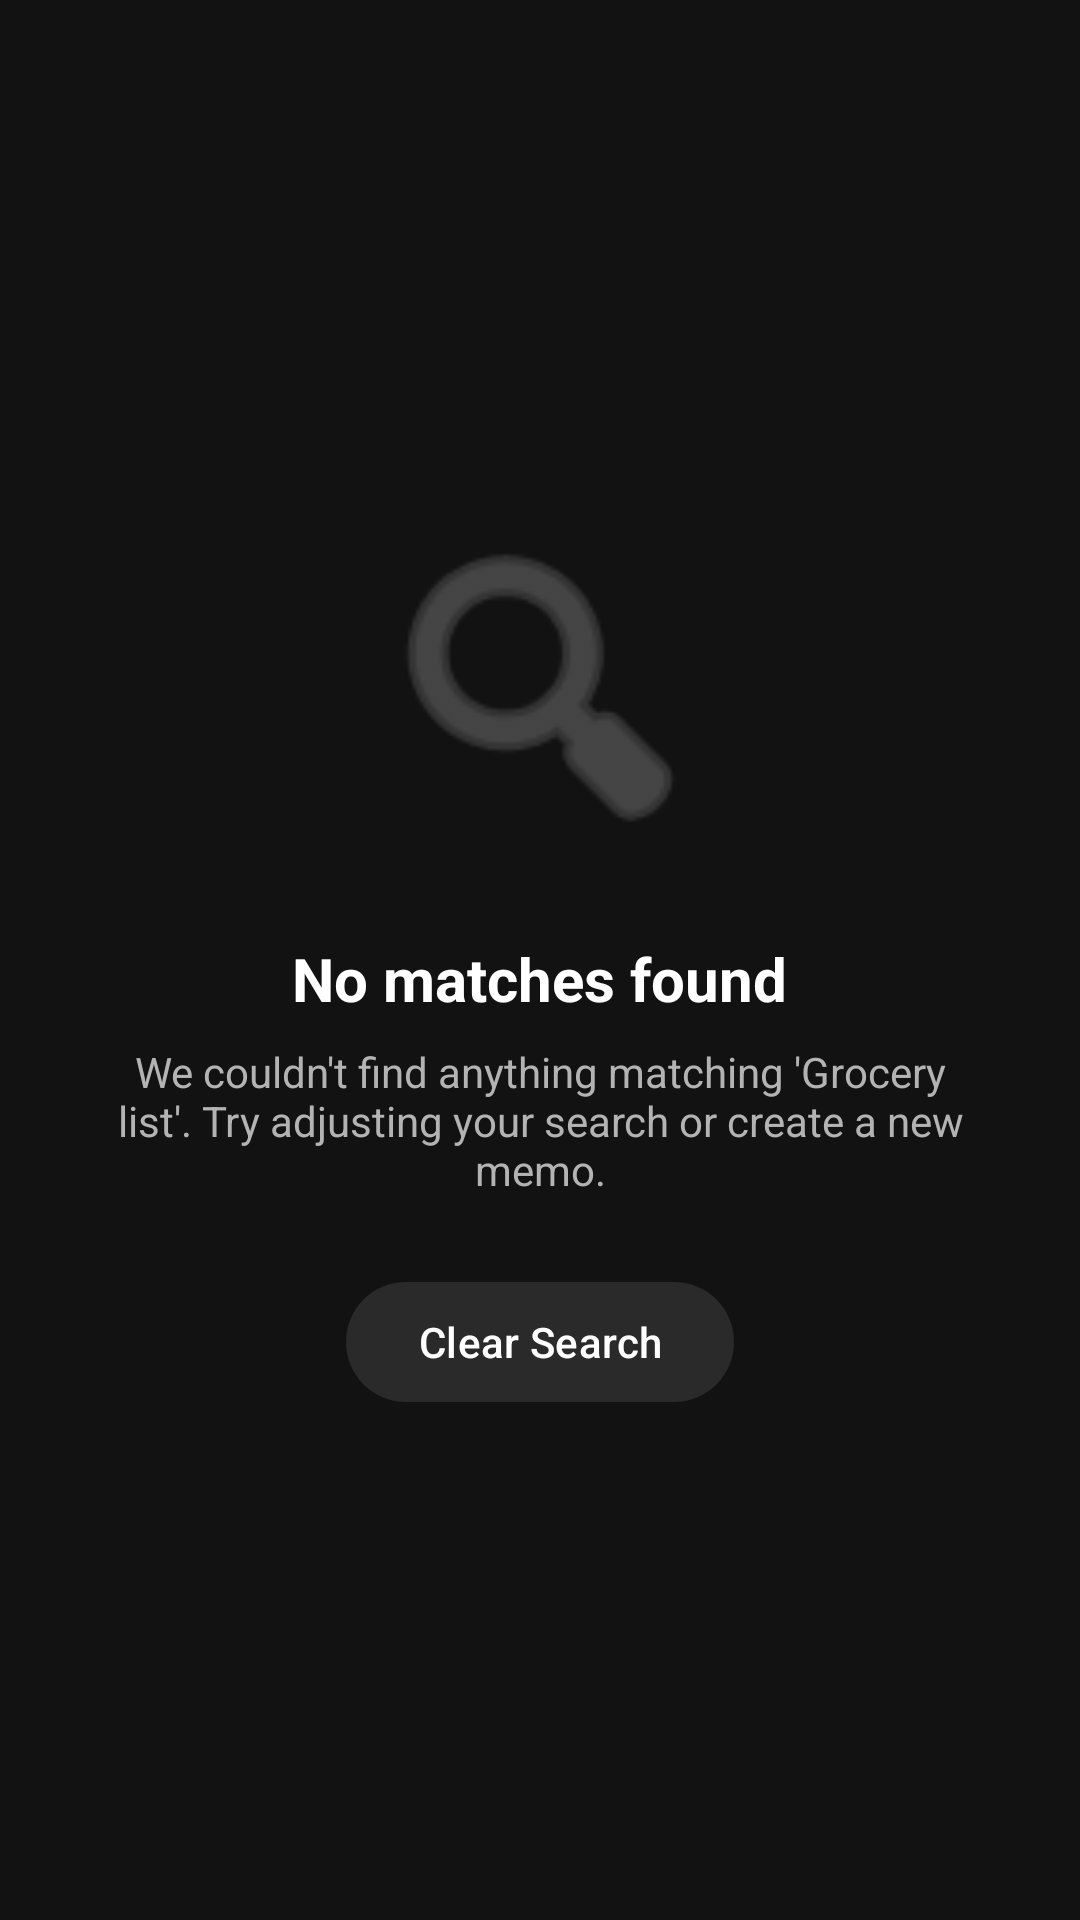

This screen was rendered from an Android layout file. Write that file and the resources it references.
<!-- AndroidManifest.xml: application theme Theme.NoteMemo -->
<!-- res/layout/empty_search_state.xml -->
<?xml version="1.0" encoding="utf-8"?>
<LinearLayout xmlns:android="http://schemas.android.com/apk/res/android"
    xmlns:app="http://schemas.android.com/apk/res-auto"
    xmlns:tools="http://schemas.android.com/tools"
    android:layout_width="match_parent"
    android:layout_height="match_parent"
    android:orientation="vertical"
    android:gravity="center"
    android:padding="32dp">

    <ImageView
        android:layout_width="120dp"
        android:layout_height="120dp"
        android:src="@android:drawable/ic_menu_search"
        app:tint="@color/text_hint"
        android:layout_marginBottom="24dp"
        tools:tint="@color/text_hint" />

    <TextView
        android:layout_width="wrap_content"
        android:layout_height="wrap_content"
        android:text="No matches found"
        android:textColor="@color/text_primary"
        android:textSize="20sp"
        android:textStyle="bold"
        android:layout_marginBottom="8dp"
        tools:text="No matches found" />

    <TextView
        android:id="@+id/tvEmptySearchMessage"
        android:layout_width="wrap_content"
        android:layout_height="wrap_content"
        android:text="We couldn't find anything matching 'Grocery list'. Try adjusting your search or create a new memo."
        android:textColor="@color/text_secondary"
        android:textSize="14sp"
        android:gravity="center"
        android:layout_marginBottom="24dp"
        tools:text="We couldn't find anything matching 'Grocery list'. Try adjusting your search or create a new memo." />

    <com.google.android.material.button.MaterialButton
        android:id="@+id/btnClearSearch"
        android:layout_width="wrap_content"
        android:layout_height="wrap_content"
        android:text="Clear Search"
        android:textColor="@color/text_primary"
        app:backgroundTint="@color/surface_variant_dark" />

</LinearLayout>
<!-- resources referenced by this layout -->
<resources>
  <color name="surface_variant_dark">#2A2A2A</color>
  <color name="text_hint">#666666</color>
  <color name="text_primary">#FFFFFF</color>
  <color name="text_secondary">#B3B3B3</color>
  <style name="Theme.NoteMemo" parent="Base.Theme.NoteMemo" />
  <style name="Base.Theme.NoteMemo" parent="Theme.Material3.DayNight.NoActionBar">
          <item name="colorPrimary">@color/red_primary</item>
          <item name="colorPrimaryVariant">@color/red_primary_dark</item>
          <item name="colorOnPrimary">@color/white</item>
          <item name="android:colorBackground">@color/background_dark</item>
          <item name="colorSurface">@color/surface_dark</item>
          <item name="colorOnSurface">@color/on_surface_dark</item>
          <item name="android:statusBarColor">@color/background_dark</item>
          <item name="android:navigationBarColor">@color/background_dark</item>
      </style>
  <color name="red_primary">#FF4444</color>
  <color name="red_primary_dark">#CC0000</color>
  <color name="white">#FFFFFFFF</color>
  <color name="background_dark">#121212</color>
  <color name="surface_dark">#1E1E1E</color>
  <color name="on_surface_dark">#FFFFFF</color>
</resources>
